The GitHub repository tvuylsteke/lego-image-classification contains a labelled image folder "lego-image-classification" with 3 categories: no brick, brick 2x4, brick 1x2. Examples follow, each with its label.

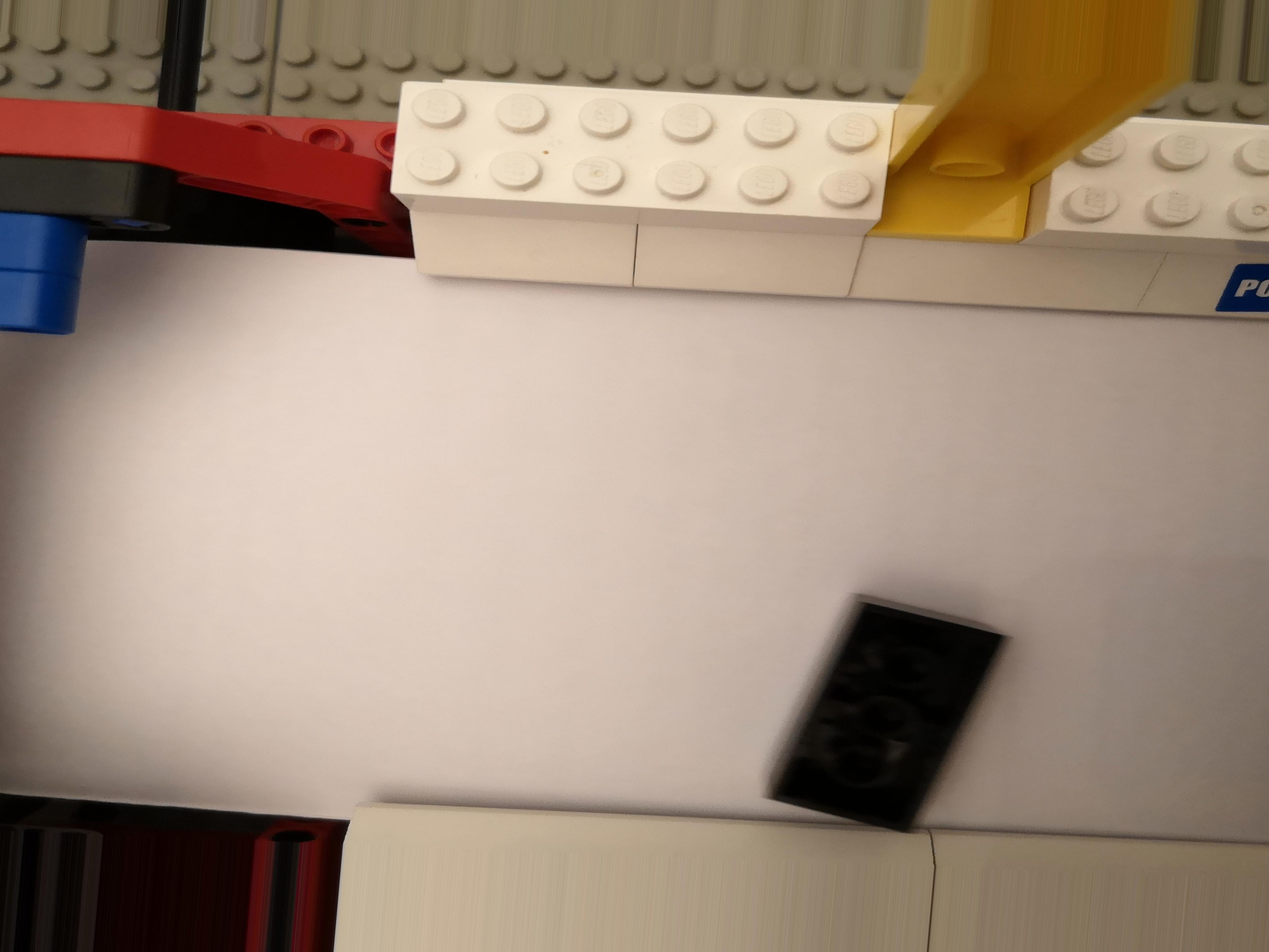
Label: brick 2x4

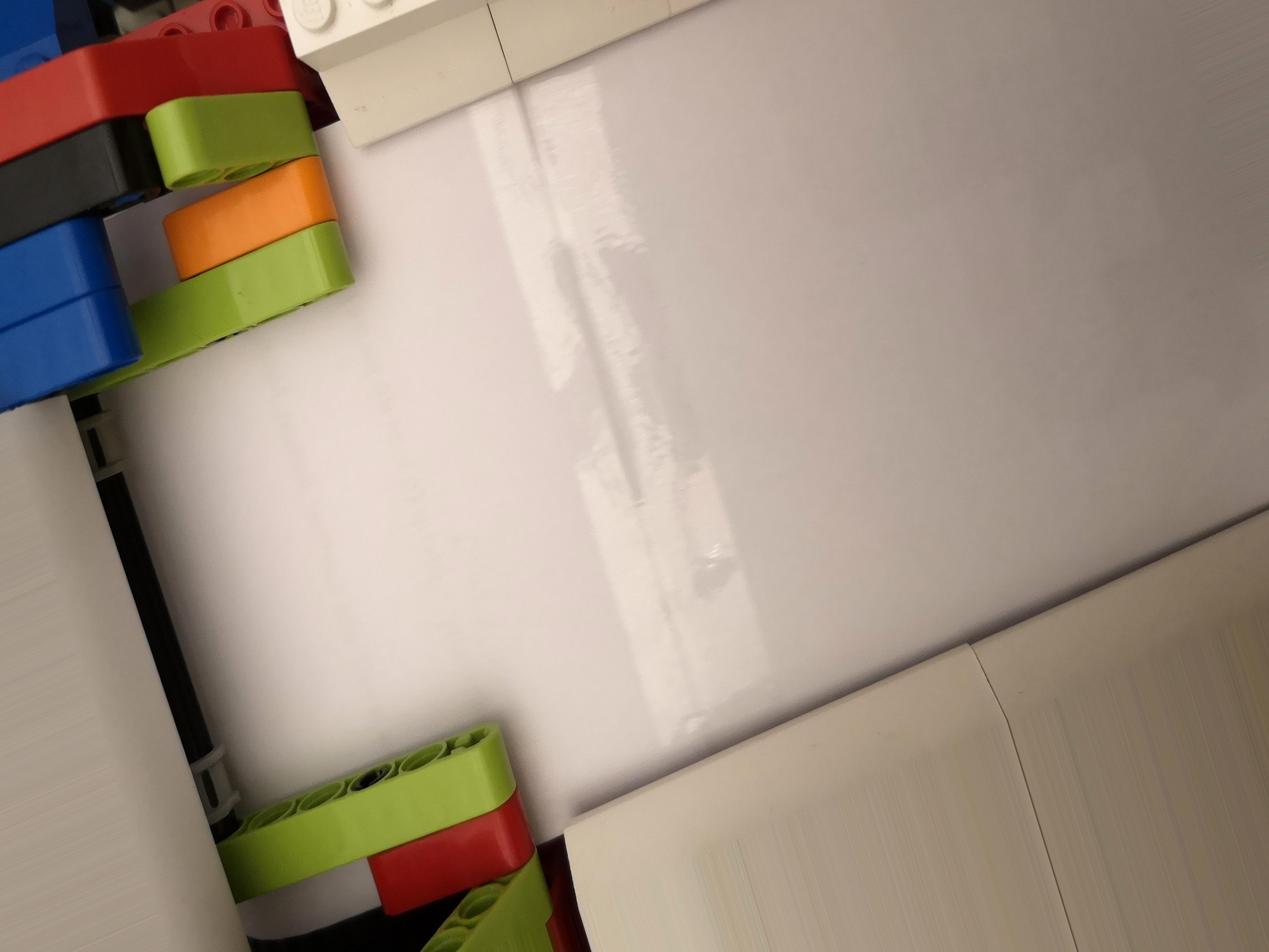
Label: no brick

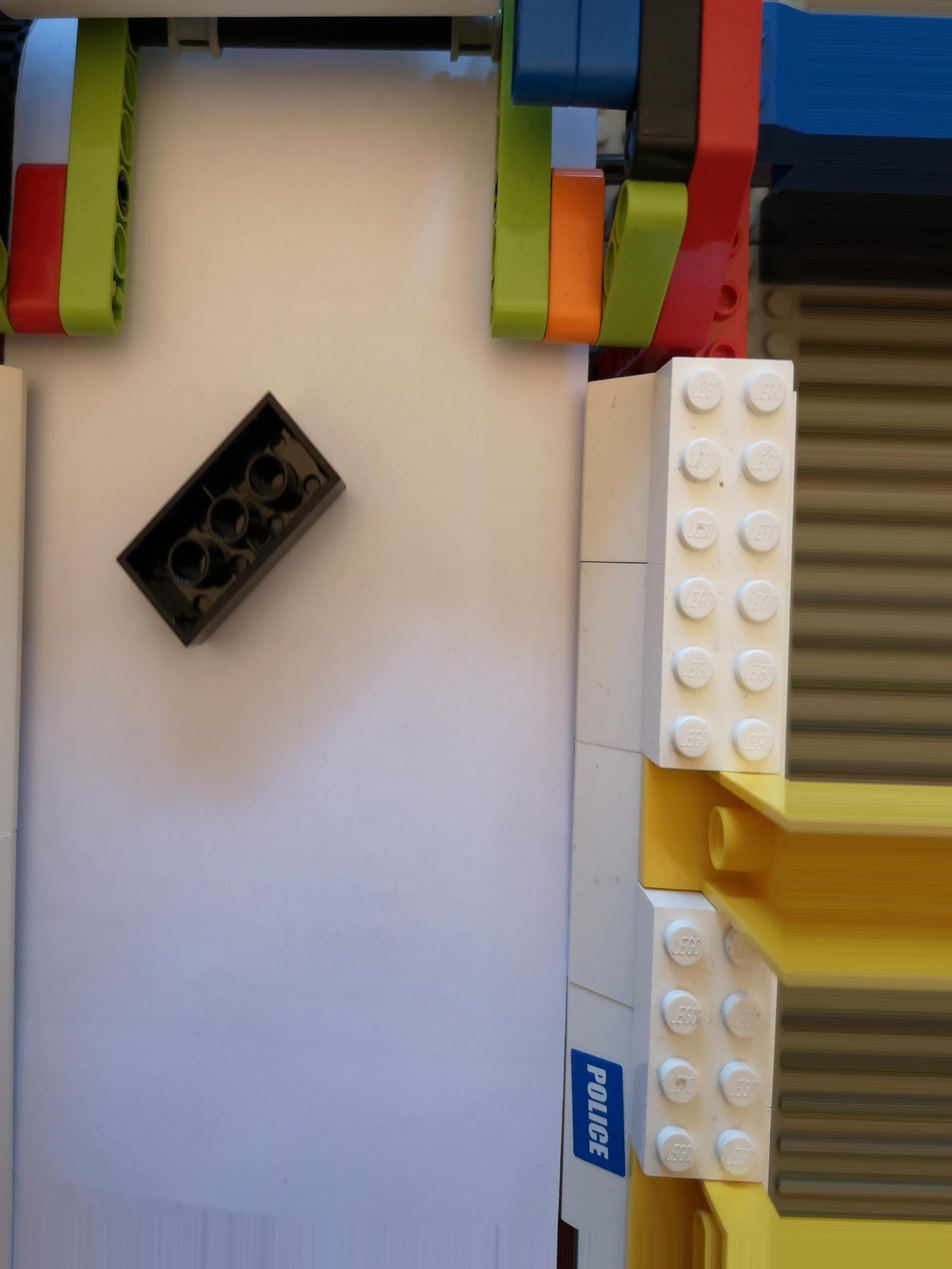
Label: brick 2x4

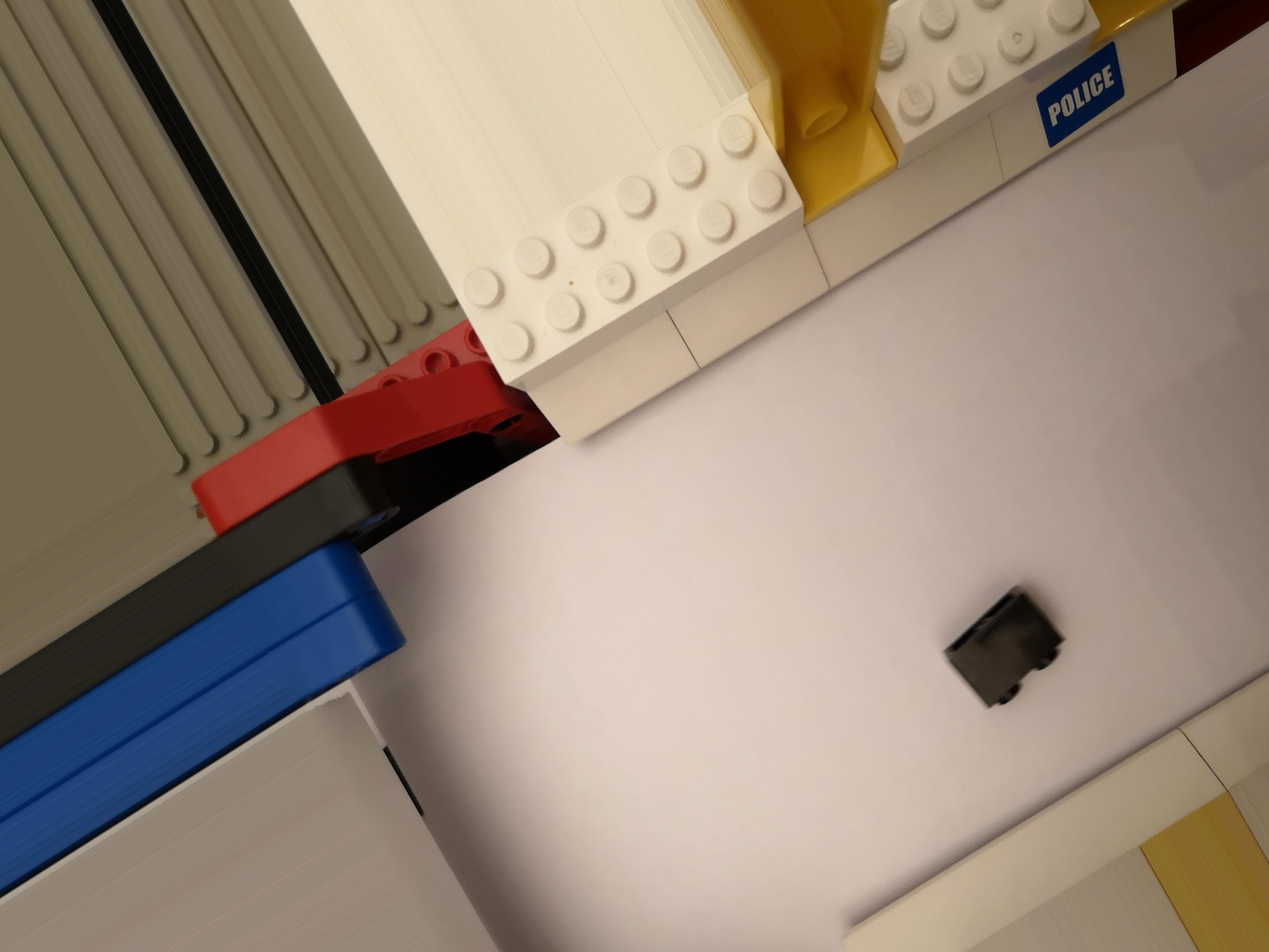
Label: brick 1x2

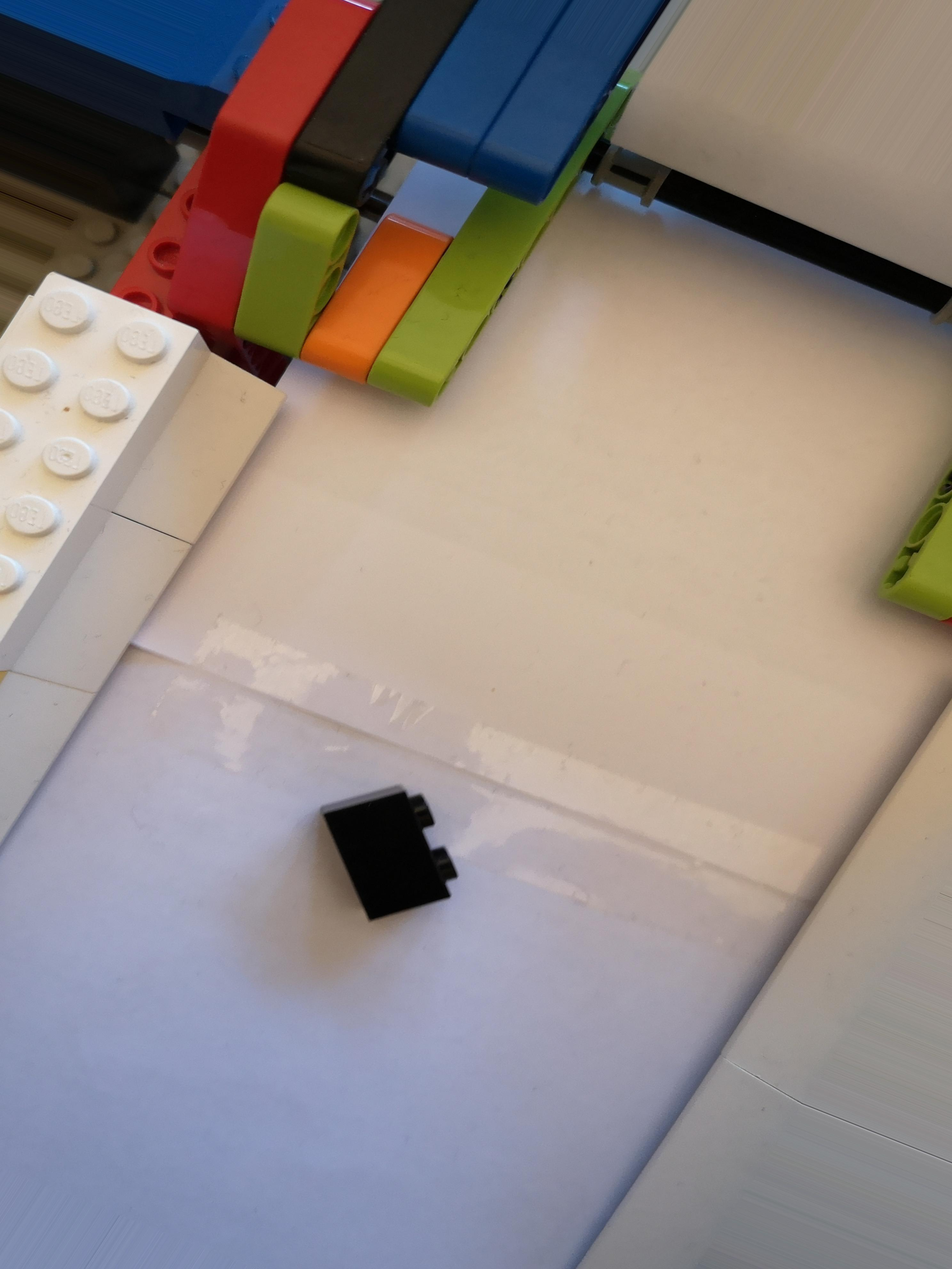
Label: brick 1x2

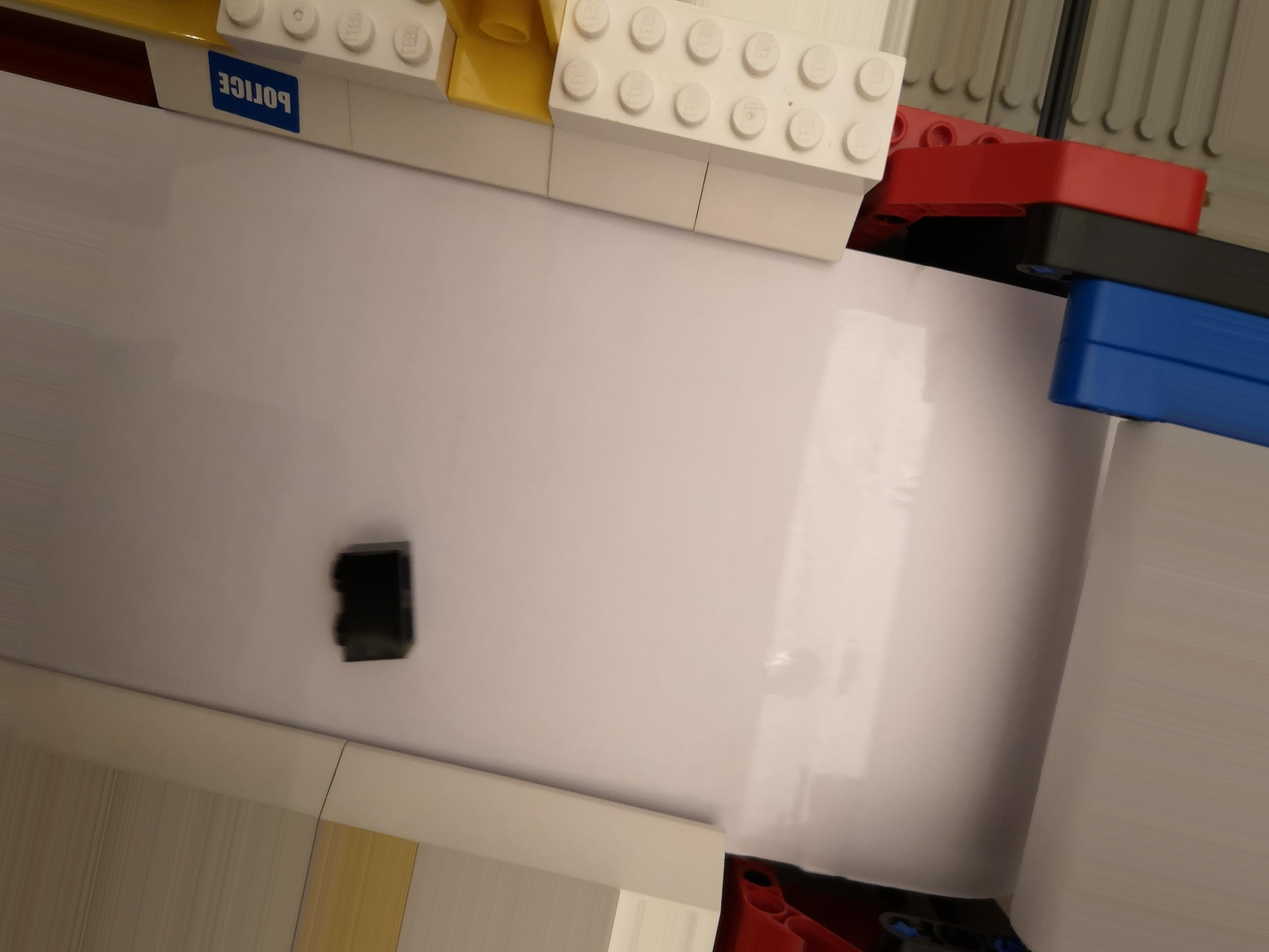
Label: brick 1x2
